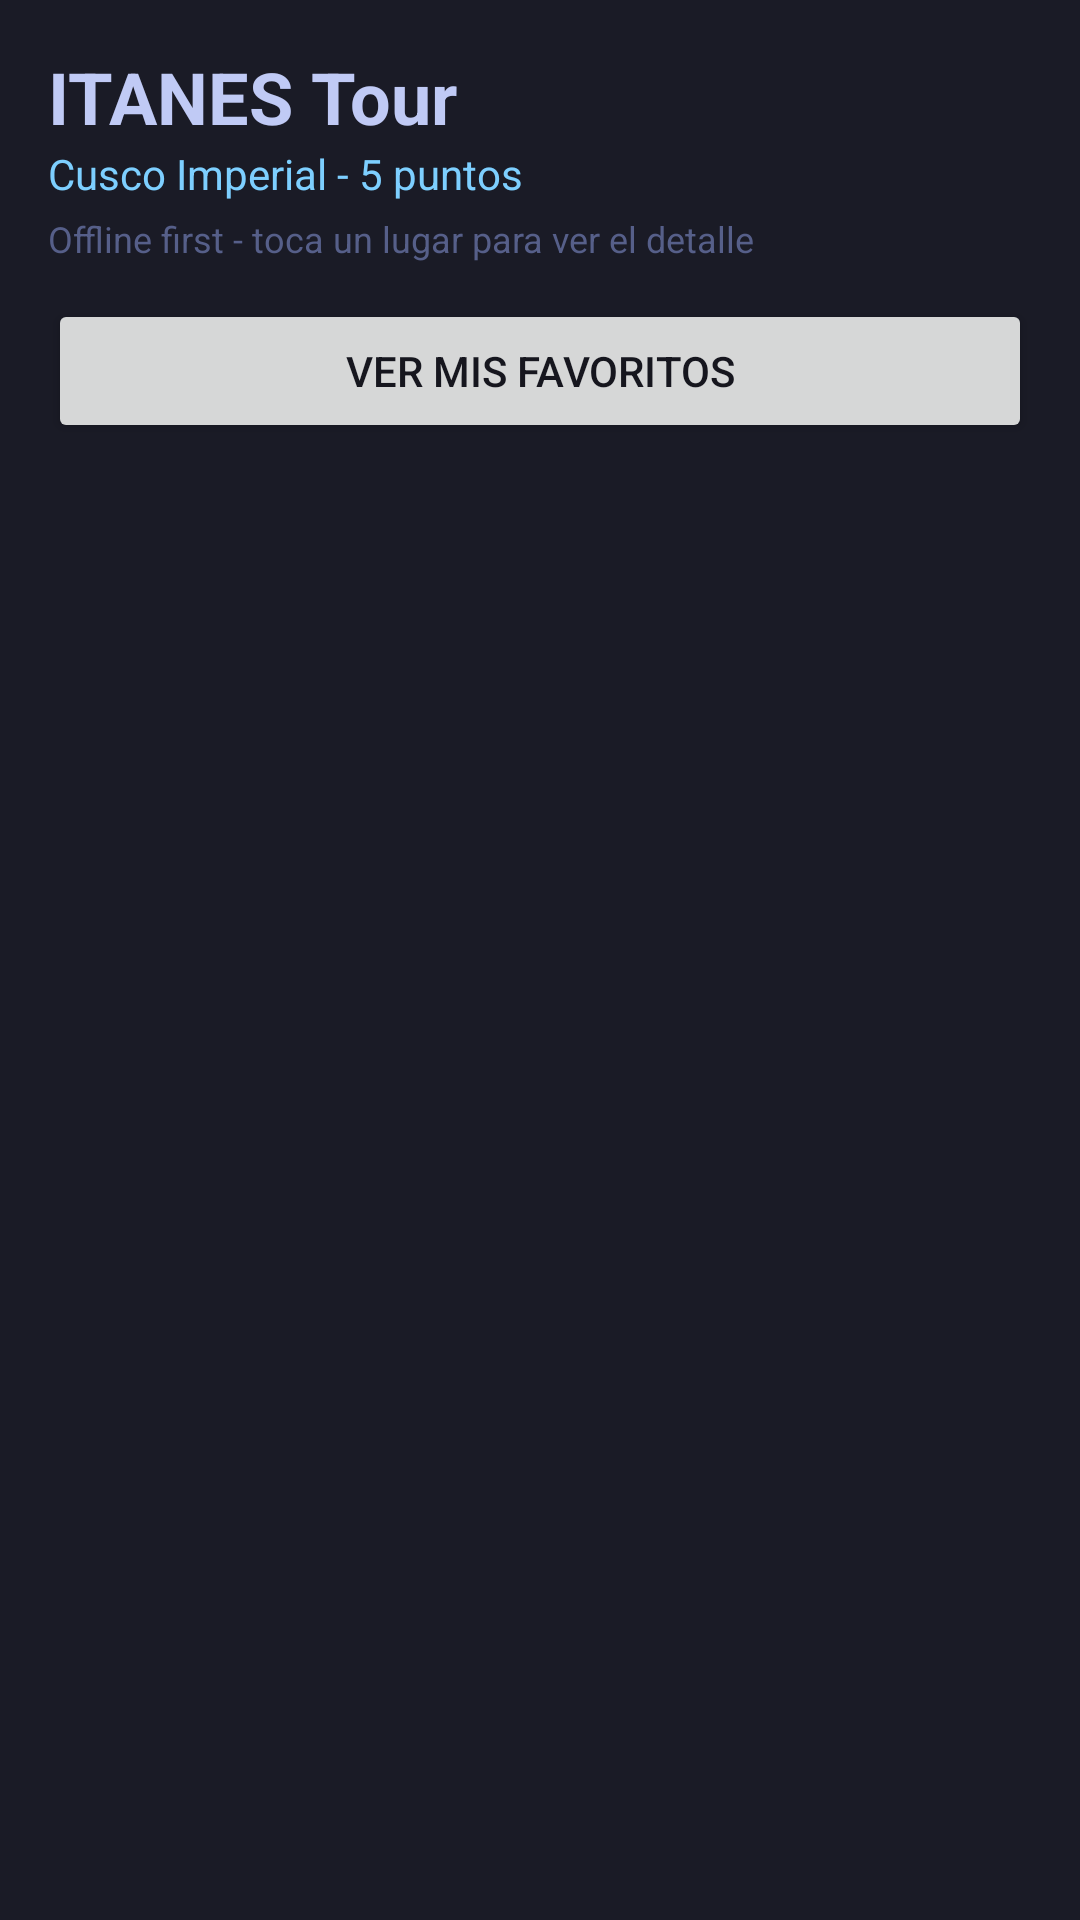

Reconstruct the res/layout file that produces this screen, plus the resources it refers to.
<!-- AndroidManifest.xml: application theme Theme.ITANESTour -->
<!-- res/layout/activity_main.xml -->
<?xml version="1.0" encoding="utf-8"?>
<LinearLayout xmlns:android="http://schemas.android.com/apk/res/android"
    android:id="@+id/main"
    android:orientation="vertical"
    android:layout_width="match_parent"
    android:layout_height="match_parent"
    android:background="@color/tn_bg"
    android:padding="16dp">

    <TextView
        android:layout_width="match_parent"
        android:layout_height="wrap_content"
        android:text="ITANES Tour"
        android:textSize="24sp"
        android:textStyle="bold"
        android:textColor="@color/tn_fg" />

    <TextView
        android:layout_width="match_parent"
        android:layout_height="wrap_content"
        android:text="Cusco Imperial - 5 puntos"
        android:textSize="14sp"
        android:textColor="@color/tn_cyan"
        android:paddingBottom="4dp" />

    <TextView
        android:layout_width="match_parent"
        android:layout_height="wrap_content"
        android:text="Offline first - toca un lugar para ver el detalle"
        android:textSize="12sp"
        android:textColor="@color/tn_muted"
        android:paddingBottom="12dp" />

    <Button
        android:id="@+id/btnFavoritos"
        android:layout_width="match_parent"
        android:layout_height="wrap_content"
        android:text="Ver mis favoritos"
        android:textColor="@color/tn_bg_dark" />

    <ProgressBar
        android:id="@+id/loading"
        android:layout_width="wrap_content"
        android:layout_height="wrap_content"
        android:layout_gravity="center"
        android:visibility="gone" />

    <TextView
        android:id="@+id/txtEstado"
        android:layout_width="match_parent"
        android:layout_height="wrap_content"
        android:text=""
        android:textSize="12sp"
        android:textColor="@color/tn_muted"
        android:paddingTop="4dp"
        android:paddingBottom="4dp" />

    <androidx.recyclerview.widget.RecyclerView
        android:id="@+id/rvLugares"
        android:layout_width="match_parent"
        android:layout_height="0dp"
        android:layout_weight="1"
        android:clipToPadding="false" />
</LinearLayout>
<!-- resources referenced by this layout -->
<resources>
  <color name="tn_bg">#FF1A1B26</color>
  <color name="tn_bg_dark">#FF16161E</color>
  <color name="tn_cyan">#FF7DCFFF</color>
  <color name="tn_fg">#FFC0CAF5</color>
  <color name="tn_muted">#FF565F89</color>
  <style name="Theme.ITANESTour" parent="Base.Theme.ITANESTour" />
  <style name="Base.Theme.ITANESTour" parent="Theme.Material3.DayNight.NoActionBar">
          <item name="android:windowBackground">@color/tn_bg</item>
          <item name="android:statusBarColor">@color/tn_bg_dark</item>
          <item name="android:navigationBarColor">@color/tn_bg_dark</item>
          <item name="colorPrimary">@color/tn_blue</item>
          <item name="colorOnPrimary">@color/tn_bg_dark</item>
          <item name="colorSecondary">@color/tn_cyan</item>
          <item name="colorSurface">@color/tn_surface</item>
          <item name="colorOnSurface">@color/tn_fg</item>
          <item name="android:textColorPrimary">@color/tn_fg</item>
          <item name="android:textColorSecondary">@color/tn_muted</item>
      </style>
  <color name="tn_blue">#FF7AA2F7</color>
  <color name="tn_surface">#FF24283B</color>
</resources>
